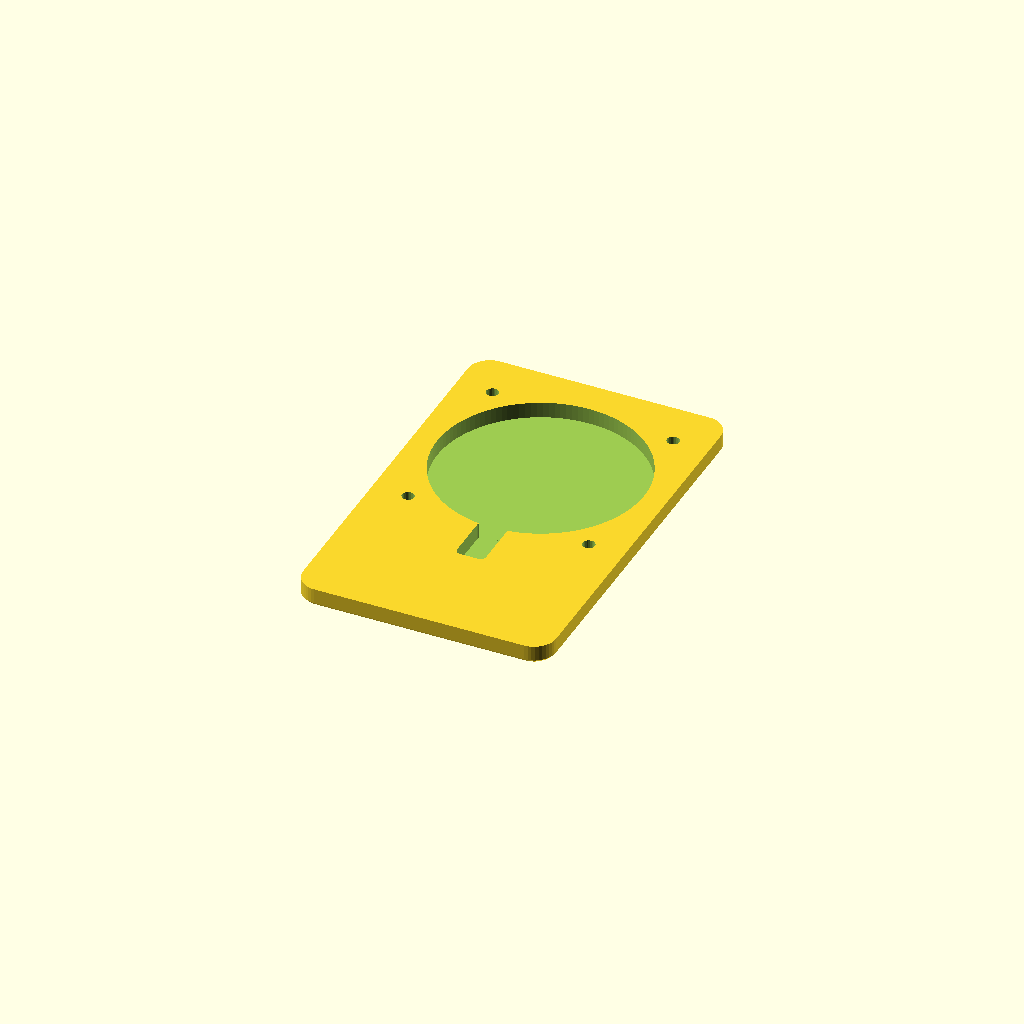
Cell 1: rendered with the file's own defaults.
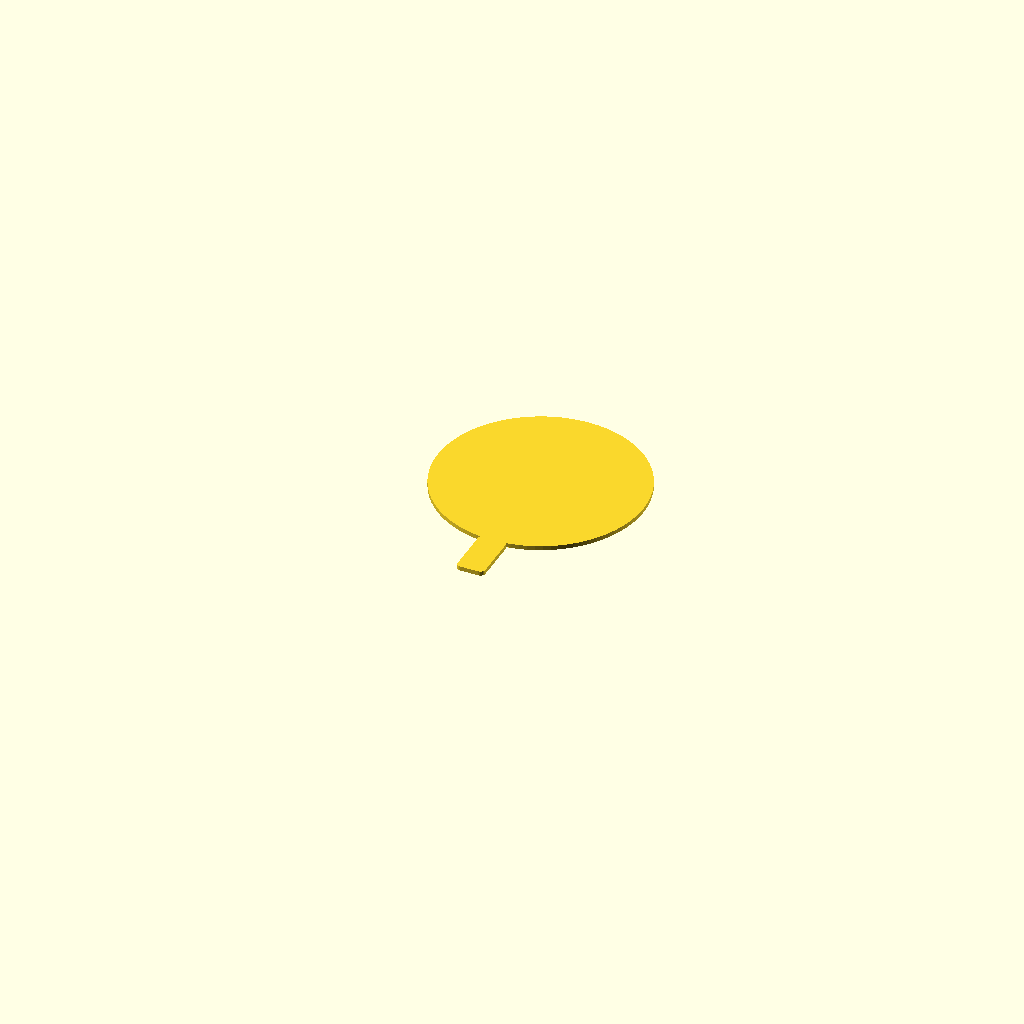
Cell 2: part = 2 (everything else at default).
All cells are drawn from one camera (rotation 55°, 0°, 25°, orthographic, colour scheme Cornfield), so only the parameter changes between them.
OpenSCAD source file scad/vesa_wireless_power_addon.scad:
// ==============================================================================
// VESA 50x50 Wireless Power Transfer (WPT) Add-on Plate (70 x 110 mm)
// For Modular 7-Segment Padel Scoreboard & Digital Clock
// Designed for Bambu Lab / Prusa / FDM 3D Printing (100% Support-Free)
// ==============================================================================
//
// Purpose:
// Mounts directly to the 50x50 mm VESA mounting pattern on the backplate of
// any 7-segment panel (e.g. Panel 3) using 4x M3 DIN 7991 countersunk screws.
// Provides a full 70 x 110 mm flat surface so MagSafe / Qi magnetic battery
// packs (e.g. Apple, Anker 622, Baseus) rest completely flush without tilting!
//
// Accommodates:
// - Outer Ferromagnetic Ring: Ø57 mm OD, Ø46 mm ID, 1.0 mm thickness
// - Rectangular Alignment Magnet (Tail Magnet): 6-7 mm wide, 10-14 mm long, 1.0 mm thick
// - Rectangular Induction Coil: 33 mm x 42 mm, ~1.2 - 1.5 mm thickness
// - Ultra-thin 0.8 mm solid rear contact skin (4 layers @ 0.20mm) for maximum
//   inductive coupling efficiency (< 1 mm air gap).
// - 4x M3 countersunk mounting holes (VESA 50x50 mm pitch).
// - Wire egress routing: central pass-through hole OR full-length bottom channel.
// - 100% Support-Free FDM 3D Printing (prints rear-face flat on build plate).
// ==============================================================================

/* [Part Selection] */
part = 1; // [1:"vesa_wpt_plate - Main 70x110 VESA Wireless Power Plate", 2:"vesa_wpt_cover - Front Clamping Retainer Lid", 3:"assembled_preview - 3D Assembled Preview with Hardware", 4:"cutaway_view - Cutaway Cross-Section Preview", 5:"vesa_wpt_inlay - Printable Accent Inlay (for Multi-Color / AMS / MMU)", 6:"multicolor_preview - Dual-Color Finished Exterior Preview"]

/* [Multi-Color Inlay Options] */
inlay_style       = 1;    // [0:"Debossed Engraving (single filament)", 1:"Flush Multi-Color Inlay (Bambu AMS / Dual-Color)"]
inlay_depth       = 0.40; // Depth of multi-color inlay (0.40 mm = 2 layers @ 0.20mm for full opacity)
inlay_ring_w      = 2.0;  // Width of the accent alignment ring line (mm)
inlay_color       = "#38bdf8"; // Visual preview color for accent graphics (Sky Blue / White / Lime)
body_color        = "#1e293b"; // Visual preview color for main plate body (Dark Slate / Charcoal)

/* [Plate Physical Sizing] */
plate_w           = 70.0; // Width of the rectangular plate (mm)
plate_h           = 110.0;// Height of the rectangular plate (mm)
plate_corner_r    = 6.0;  // Corner radius of the plate (mm)
plate_total_h     = 5.2;  // Total height / thickness of the plate (mm)
edge_chamfer      = 1.0;  // 45° chamfer on outer perimeter edges

/* [Vertical Positioning] */
// Ring & VESA 50x50 center is placed at (0, 0).
// Plate top edge is at Y = +38mm (giving 9.4mm margin above the Ø57mm ring).
// Plate bottom edge is at Y = -72mm (giving 30mm of solid flat surface below the tail magnet).
plate_y_top       = 38.0; 
plate_y_bot       = plate_y_top - plate_h; // -72.0 mm

/* [WPT Ring Dimensions] */
ring_od           = 57.2; // Ferromagnetic ring outer diameter (nominal 57.0mm + 0.2mm clearance)
ring_id           = 45.8; // Ferromagnetic ring inner diameter (nominal 46.0mm - 0.2mm clearance)
ring_depth        = 1.1;  // Stepped shelf depth for 1.0mm metal ring

/* [Rectangular Alignment Magnet (Tail Magnet)] */
enable_tail_magnet = true; // Foresee space for rectangular alignment magnet below ring
tail_w            = 8.0;  // Width of alignment magnet pocket (fits 5.5 - 7.0mm magnets)
tail_l            = 15.0; // Length of alignment magnet pocket (fits 8 - 14mm magnets)
tail_y_start      = -27.5;// Top of tail pocket (overlaps ring shelf)
tail_depth        = 1.1;  // Depth for 1.0mm magnet
tail_corner_r     = 1.5;  // Corner fillet radius

/* [Rectangular Induction Coil Dimensions] */
coil_w            = 34.0; // Coil pocket width (nominal 33.0mm + 1.0mm tolerance)
coil_l            = 43.0; // Coil pocket length (nominal 42.0mm + 1.0mm tolerance)
coil_corner_r     = 5.0;  // Corner radius for rectangular coil pocket
coil_depth        = 1.5;  // Depth for coil + ferrite shield
skin_thick        = 0.8;  // Solid rear contact skin thickness (mm)

/* [VESA 50x50 Mount Parameters] */
vesa_pitch        = 50.0; // Center-to-center hole spacing (50.0 mm)
m3_hole_d         = 3.4;  // Clearance diameter for M3 screws
m3_cs_d           = 6.5;  // Countersink cone diameter for M3 DIN 7991 (flush rear heads)
m3_cs_depth       = 1.8;  // Countersink cone depth (mm)

/* [Wire Routing] */
enable_center_hole = false;// Completely closed: 0.8mm skin is 100% solid, sealed, and seamless
enable_wire_channel= false;// Keep outer perimeter 100% solid and sealed (wires do NOT exit the box)
wire_slot_w        = 4.5;  // Internal wire slot width
wire_slot_d        = 2.8;  // Internal wire slot depth

/* [Bottom Label Text] */
enable_bottom_text = true; // Add text to the bottom flat area
label_text         = "WIRELESS POWER"; // Text to display
label_font_size    = 4.5;  // Font size (mm)
label_pos_y        = -57.0;// Y position on the bottom flat section

/* [Visual Alignment Guide] */
show_target_guide  = true; // 0.2mm subtle debossed MagSafe-style guide on exterior rear face

/* [Resolution] */
$fn = 60;

// ==============================================================================
// 2D Profile Helpers
// ==============================================================================
module rounded_rect_2d(w, y_bot, y_top, r) {
    hull() {
        for (x = [-w/2 + r, w/2 - r]) {
            for (y = [y_bot + r, y_top - r]) {
                translate([x, y]) circle(r = r, $fn = 40);
            }
        }
    }
}

module bottom_label_2d() {
    translate([0, label_pos_y])
        mirror([1, 0, 0])
            text(label_text, size = label_font_size, font = "Liberation Sans:style=Bold", halign = "center", valign = "center");
}

// ==============================================================================
// Main 70x110 VESA Wireless Power Plate
// ==============================================================================
module vesa_wpt_plate() {
    difference() {
        // --- 1. Outer Solid 70x110 mm Body with Chamfered Rear Edge ---
        hull() {
            // Base layer at Z = 0 (inset by edge_chamfer for 45° chamfer)
            translate([0, 0, 0])
                linear_extrude(height = 0.01)
                    rounded_rect_2d(plate_w - edge_chamfer * 2,
                                    plate_y_bot + edge_chamfer,
                                    plate_y_top - edge_chamfer,
                                    max(1.0, plate_corner_r - edge_chamfer));
            // Full-size body starting at Z = edge_chamfer up to Z = plate_total_h
            translate([0, 0, edge_chamfer])
                linear_extrude(height = plate_total_h - edge_chamfer)
                    rounded_rect_2d(plate_w, plate_y_bot, plate_y_top, plate_corner_r);
        }

        // --- 2. Main Circular WPT Pocket (Ø57.2 mm) ---
        // Clean, flat-bottomed cavity holding both the Ø57mm ring and the coil (100% smooth, zero internal ridges)
        translate([0, 0, skin_thick]) {
            cylinder(h = plate_total_h - skin_thick + 0.1, r = ring_od / 2, $fn = 120);
        }

        // --- 3. Rectangular Alignment Magnet Pocket (Tail Magnet) ---
        if (enable_tail_magnet) {
            translate([0, tail_y_start - tail_l / 2, skin_thick]) {
                linear_extrude(plate_total_h - skin_thick + 0.1) {
                    offset(r = tail_corner_r, $fn = 24)
                        square([tail_w - tail_corner_r * 2, tail_l - tail_corner_r * 2], center = true);
                }
            }
        }

        // --- 4. 4x VESA 50x50 M3 Countersunk Screw Holes ---
        for (x = [-vesa_pitch/2, vesa_pitch/2]) {
            for (y = [-vesa_pitch/2, vesa_pitch/2]) {
                translate([x, y, -0.1]) {
                    // M3 clearance pass-through hole (3.4mm)
                    cylinder(h = plate_total_h + 0.2, r = m3_hole_d / 2, $fn = 24);
                    // Flush DIN 7991 countersink cone on the rear contact face (Z = 0)
                    cylinder(h = m3_cs_depth, r1 = m3_cs_d / 2, r2 = m3_hole_d / 2, $fn = 24);
                }
            }
        }

        // --- 7. Exterior Target Alignment Guide / Multi-Color Inlay Cavity ---
        if (show_target_guide) {
            if (inlay_style == 1) {
                // Multi-Color Flush Inlay Pocket (Z = -0.01 to inlay_depth)
                translate([0, 0, -0.01])
                    linear_extrude(height = inlay_depth + 0.01) {
                        difference() {
                            circle(r = (ring_od + ring_id) / 4 + inlay_ring_w / 2, $fn = 80);
                            circle(r = (ring_od + ring_id) / 4 - inlay_ring_w / 2, $fn = 80);
                        }
                        if (enable_tail_magnet) {
                            translate([0, tail_y_start - tail_l / 2]) {
                                offset(r = 0.8, $fn = 20)
                                    square([5.5 - 1.6, 10.0 - 1.6], center = true);
                            }
                        }
                        // Bottom Accent Text
                        if (enable_bottom_text) {
                            bottom_label_2d();
                        }
                    }
            } else {
                // Classic 0.2mm Debossed Engraving
                translate([0, 0, -0.05]) {
                    difference() {
                        cylinder(h = 0.25, r = (ring_od + ring_id) / 4 + 0.4, $fn = 80);
                        translate([0, 0, -0.05])
                            cylinder(h = 0.35, r = (ring_od + ring_id) / 4 - 0.4, $fn = 80);
                    }
                    if (enable_tail_magnet) {
                        translate([0, tail_y_start - tail_l / 2, 0]) {
                            difference() {
                                linear_extrude(0.25)
                                    offset(r = 0.8, $fn = 16)
                                        square([5.5 - 1.6, 10.0 - 1.6], center = true);
                                translate([0, 0, -0.05])
                                    linear_extrude(0.35)
                                        offset(r = 0.4, $fn = 16)
                                            square([5.5 - 2.4, 10.0 - 2.4], center = true);
                            }
                        }
                    }
                    if (enable_bottom_text) {
                        linear_extrude(0.25)
                            bottom_label_2d();
                    }
                }
            }
        }
    }
}

// ==============================================================================
// Multi-Color Accent Inlay Module (Part 5)
// Sits on build plate at Z = 0 to Z = inlay_depth (0.40mm = 2 layers @ 0.20mm)
// ==============================================================================
module vesa_wpt_inlay() {
    linear_extrude(height = inlay_depth) {
        // Concentric Accent Ring
        difference() {
            circle(r = (ring_od + ring_id) / 4 + inlay_ring_w / 2, $fn = 80);
            circle(r = (ring_od + ring_id) / 4 - inlay_ring_w / 2, $fn = 80);
        }
        // Rectangular Alignment Tail Bar
        if (enable_tail_magnet) {
            translate([0, tail_y_start - tail_l / 2]) {
                offset(r = 0.8, $fn = 20)
                    square([5.5 - 1.6, 10.0 - 1.6], center = true);
            }
        }
        // Bottom Accent Text
        if (enable_bottom_text) {
            bottom_label_2d();
        }
    }
}

// ==============================================================================
// Front Clamping Retainer Lid (Optional)
// Clamps down over the coil before bolting against the scoreboard
// ==============================================================================
module vesa_wpt_cover() {
    cover_t = 1.2;
    difference() {
        union() {
            // Main disc covering the circular pocket
            cylinder(h = cover_t, r = ring_od / 2 - 0.2, $fn = 90);
            // Tail tab
            if (enable_tail_magnet) {
                translate([0, tail_y_start - tail_l / 2, 0]) {
                    linear_extrude(cover_t) {
                        offset(r = tail_corner_r - 0.2, $fn = 20)
                            square([tail_w - 0.4 - (tail_corner_r - 0.2) * 2,
                                    tail_l - 0.4 - (tail_corner_r - 0.2) * 2], center = true);
                    }
                }
            }
        }
        // Center finger pry hole
        cylinder(h = cover_t + 0.2, r = 5.0, center = true, $fn = 24);
    }
}

// ==============================================================================
// Hardware 3D Visual Models
// ==============================================================================
module hardware_models_preview() {
    // Outer Ferromagnetic Ring (Silver)
    color("Silver")
        translate([0, 0, skin_thick])
            difference() {
                cylinder(h = 1.0, r = 57.0 / 2, $fn = 80);
                translate([0, 0, -0.05])
                    cylinder(h = 1.1, r = 46.0 / 2, $fn = 70);
            }

    // Rectangular Alignment Tail Magnet (Silver)
    if (enable_tail_magnet) {
        color("Silver")
            translate([0, tail_y_start - tail_l / 2, skin_thick])
                linear_extrude(1.0)
                    offset(r = 1.0, $fn = 16)
                        square([6.0 - 2.0, 11.0 - 2.0], center = true);
    }

    // Rectangular Copper Induction Coil (DarkGoldenrod)
    color("DarkGoldenrod")
        translate([0, 0, skin_thick + 0.05])
            linear_extrude(1.2)
                offset(r = 4.0, $fn = 32)
                    square([33.0 - 8.0, 42.0 - 8.0], center = true);

    // Dark Ferrite Shielding Sheet
    color("#222222")
        translate([0, 0, skin_thick + 1.25])
            linear_extrude(0.3)
                offset(r = 4.0, $fn = 32)
                    square([33.0 - 8.0, 42.0 - 8.0], center = true);

    // 4x M3 Flush Countersunk Screws (Black Steel)
    for (x = [-vesa_pitch/2, vesa_pitch/2]) {
        for (y = [-vesa_pitch/2, vesa_pitch/2]) {
            color("#111827")
                translate([x, y, 0]) {
                    // Countersink head
                    cylinder(h = m3_cs_depth, r1 = m3_cs_d / 2, r2 = m3_hole_d / 2, $fn = 24);
                    // Screw shaft extending into panel
                    translate([0, 0, -6.0])
                        cylinder(h = 16.0, r = 1.5, $fn = 20);
                }
        }
    }

    // Power Bank Ghost Silhouette (Translucent Cyan)
    // Demonstrates how a 66 x 105 mm MagSafe battery pack sits flush on the flat surface
    %color([0.2, 0.7, 0.9, 0.25])
        translate([0, plate_y_top - 105.0 / 2 - 2.0, -12.0])
            linear_extrude(12.0)
                offset(r = 8.0, $fn = 32)
                    square([66.0 - 16.0, 105.0 - 16.0], center = true);
}

// ==============================================================================
// Main Render Controller
// ==============================================================================
if (part == 1) {
    // Printable 70x110 Plate (flat on build plate at Z = 0)
    vesa_wpt_plate();
} else if (part == 2) {
    // Printable Retainer Lid (flat on build plate at Z = 0)
    vesa_wpt_cover();
} else if (part == 3) {
    // 3D Assembled Preview with Translucent Plate & Hardware
    color("#334155", 0.75) vesa_wpt_plate();
    hardware_models_preview();
} else if (part == 4) {
    // Cutaway Cross-Section (X = 0 plane)
    difference() {
        union() {
            color("#334155", 0.9) vesa_wpt_plate();
            hardware_models_preview();
        }
        translate([0, plate_y_bot - 10, -5])
            cube([plate_w + 10, plate_h + 20, plate_total_h + 20]);
    }
} else if (part == 5) {
    // Printable Accent Inlay (for Multi-Color / AMS / MMU printing)
    vesa_wpt_inlay();
} else if (part == 6) {
    // Dual-Color Finished Exterior Preview (as printed on smooth PEI)
    color(body_color) vesa_wpt_plate();
    color(inlay_color) vesa_wpt_inlay();
}
Customizer parameters (derived from the source; name, type, default, range or options):
part: number, default 1, options 1, 2, 3, 4, 5, 6
inlay_style: number, default 1, options 0, 1
inlay_depth: number, default 0.4
inlay_ring_w: number, default 2
inlay_color: string, default "#38bdf8"
body_color: string, default "#1e293b"
plate_w: number, default 70
plate_h: number, default 110
plate_corner_r: number, default 6
plate_total_h: number, default 5.2
edge_chamfer: number, default 1
plate_y_top: number, default 38
ring_od: number, default 57.2
ring_id: number, default 45.8
ring_depth: number, default 1.1
enable_tail_magnet: bool, default true
tail_w: number, default 8
tail_l: number, default 15
tail_y_start: number, default -27.5
tail_depth: number, default 1.1
tail_corner_r: number, default 1.5
coil_w: number, default 34
coil_l: number, default 43
coil_corner_r: number, default 5
coil_depth: number, default 1.5
skin_thick: number, default 0.8
vesa_pitch: number, default 50
m3_hole_d: number, default 3.4
m3_cs_d: number, default 6.5
m3_cs_depth: number, default 1.8
enable_center_hole: bool, default false
enable_wire_channel: bool, default false
wire_slot_w: number, default 4.5
wire_slot_d: number, default 2.8
enable_bottom_text: bool, default true
label_text: string, default "WIRELESS POWER"
label_font_size: number, default 4.5
label_pos_y: number, default -57
show_target_guide: bool, default true
